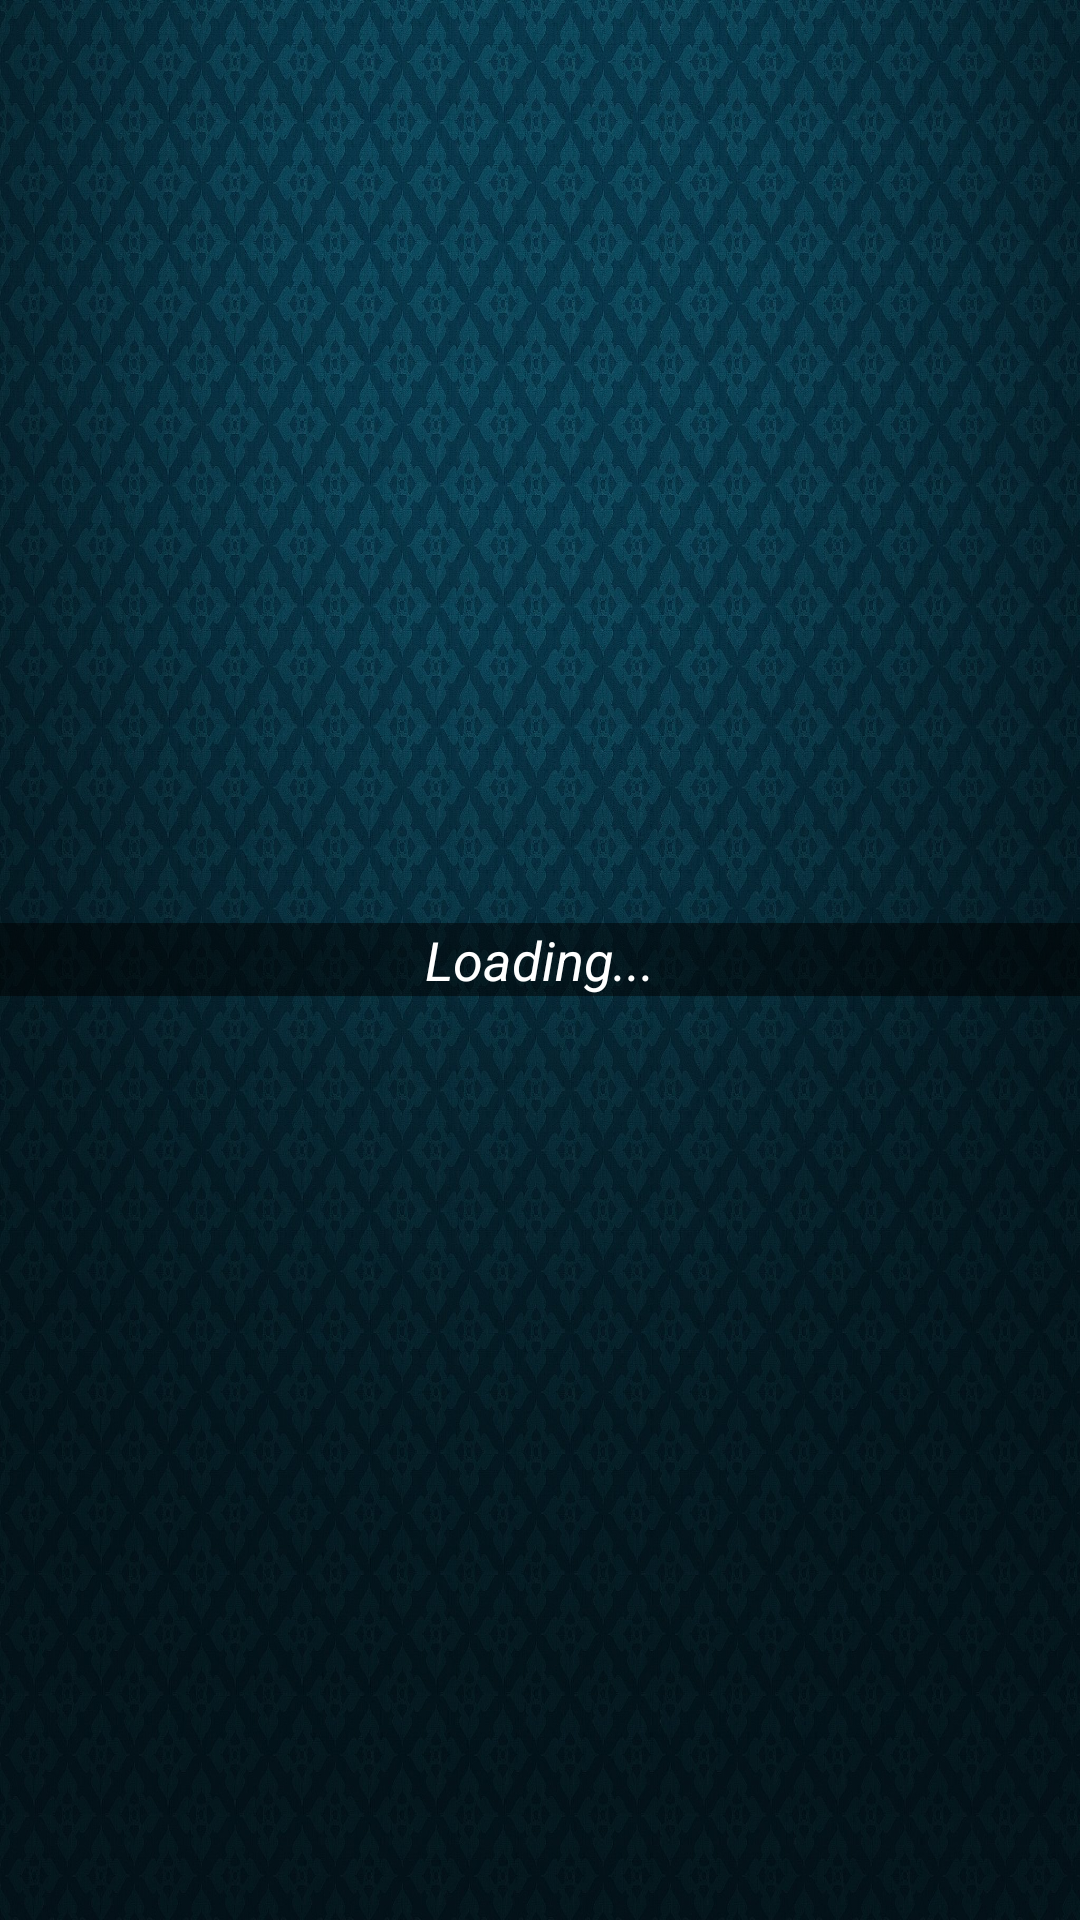

Reconstruct the res/layout file that produces this screen, plus the resources it refers to.
<!-- AndroidManifest.xml: application theme Theme.Sherlock.Light.DarkActionBar -->
<!-- res/layout/fragment_doujin_list.xml -->
<?xml version="1.0" encoding="utf-8"?>
<RelativeLayout xmlns:android="http://schemas.android.com/apk/res/android"
    android:layout_width="fill_parent"
    android:layout_height="match_parent"
    android:background="@drawable/pattern">

    <RelativeLayout
        android:id="@+id/view_form"
        android:layout_width="match_parent"
        android:layout_height="match_parent"
        android:background="@android:color/transparent"
        android:visibility="gone" >

        <ProgressBar
                android:id="@+id/progressBarImages"
                android:layout_width="match_parent"
                android:layout_height="wrap_content"
                android:layout_alignParentTop="true"
                style="@style/Widget.Sherlock.Light.ProgressBar.Horizontal"/>
		
        <LinearLayout
            android:id="@+id/ll"
            android:layout_width="match_parent"
            android:layout_height="wrap_content"
            android:layout_alignParentBottom="true"
            android:layout_alignParentLeft="true"
            android:background="@android:color/transparent"
            android:orientation="horizontal">

            <view
                android:id="@+id/btnPreviousPage"
                android:layout_width="50dp"
                android:layout_height="50dp"
                class="com.example.demo.hl.component.ActionImageButton"
                android:background="@android:color/transparent"
                android:contentDescription="@string/previous_page"
                android:onClick="previousPage"
                android:scaleType="fitXY"
                android:src="@drawable/navigation_previous_item" />

            <view
                android:id="@+id/btnNextPage"
                android:layout_width="50dp"
                android:layout_height="50dp"
                class="com.example.demo.hl.component.ActionImageButton"
                android:background="@android:color/transparent"
                android:contentDescription="@string/next_page"
                android:onClick="nextPage"
                android:scaleType="fitXY"
                android:src="@drawable/navigation_next_item" />

            <TextView
                android:id="@+id/tvPage"
                android:layout_width="0dp"
                android:layout_height="fill_parent"
                android:layout_weight="0.6"
                android:gravity="center"
                android:text="@string/page_1"
                android:textAppearance="?android:attr/textAppearanceLarge"
                android:onClick="changePage"
                android:clickable="true"
                android:textColor="@android:color/white" />

            <view
                android:id="@+id/btnRefresh"
                android:layout_width="50dp"
                android:layout_height="50dp"
                class="com.example.demo.hl.component.ActionImageButton"
                android:background="@android:color/transparent"
                android:contentDescription="@string/button_refresh"
                android:onClick="refresh"
                android:scaleType="fitXY"
                android:src="@drawable/navigation_refresh" />

            <view
                android:id="@+id/btnViewInBrowser"
                android:layout_width="50dp"
                android:layout_height="50dp"
                class="com.example.demo.hl.component.ActionImageButton"
                android:background="@android:color/transparent"
                android:contentDescription="@string/view_browser"
                android:onClick="viewInBrowser"
                android:scaleType="fitXY"
                android:src="@drawable/location_web_site" />
        </LinearLayout>

        <ListView
            android:id="@android:id/list"
            android:layout_width="match_parent"
            android:layout_height="match_parent"
            android:divider="@android:color/black"
            android:dividerHeight="1dp"
            android:layout_above="@+id/ll"
            android:layout_below="@id/progressBarImages"
            android:scrollbars="vertical" >
        </ListView>

        <TextView
            android:id="@android:id/empty"
            android:layout_width="match_parent"
            android:layout_height="match_parent"
            android:gravity="center"
            android:text="@string/no_data"
            android:textAppearance="?android:attr/textAppearanceLarge" />
    </RelativeLayout>

    <LinearLayout
            android:id="@+id/view_status"
            android:layout_width="match_parent"
            android:layout_height="match_parent"
            android:gravity="center"
            android:orientation="vertical"
            android:background="@drawable/pattern">

















			
			<TextView
			    android:layout_width="fill_parent"
			    android:layout_height="wrap_content"
			    android:layout_alignParentLeft="true"
			    android:layout_centerVertical="true"
			    android:background="#80000000"
			    android:gravity="center_horizontal"
			    android:text="Loading..."
			    android:textColor="#fff"
			    android:textSize="18sp"
			    android:textStyle="italic" />

    </LinearLayout>

</RelativeLayout>
<!-- resources referenced by this layout -->
<resources>
  <!-- drawable pattern: jpg bitmap (drawable-xhdpi, 629354 bytes) -->
  <string name="button_refresh">Refresh</string>
  <string name="loading">Loading…</string>
  <string name="next_page">Next Page</string>
  <string name="no_data">No data</string>
  <string name="page_1">Page 1</string>
  <string name="previous_page">Previous Page</string>
  <string name="view_browser">View in Browser</string>
</resources>
